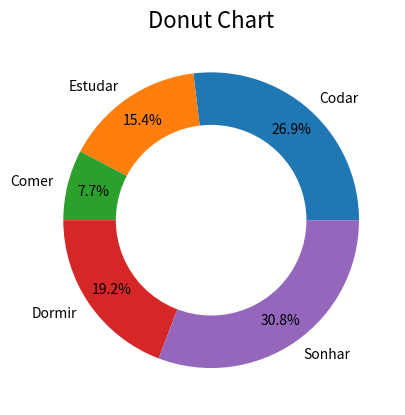

Source code (Python):
#  pip install matplotlib

import matplotlib.pyplot as plt

fig, ax = plt.subplots()
circle = plt.Circle((0, 0), 0.64, color='white')
lbls = ['Codar', 'Estudar', 'Comer', 'Dormir', 'Sonhar']

ax.pie([7, 4, 2, 5, 8],
        labels=lbls,
        autopct='%1.1f%%',
        pctdistance=.82)
ax.add_artist(circle)
ax.set_title('Donut Chart', fontsize=16)
plt.show()
